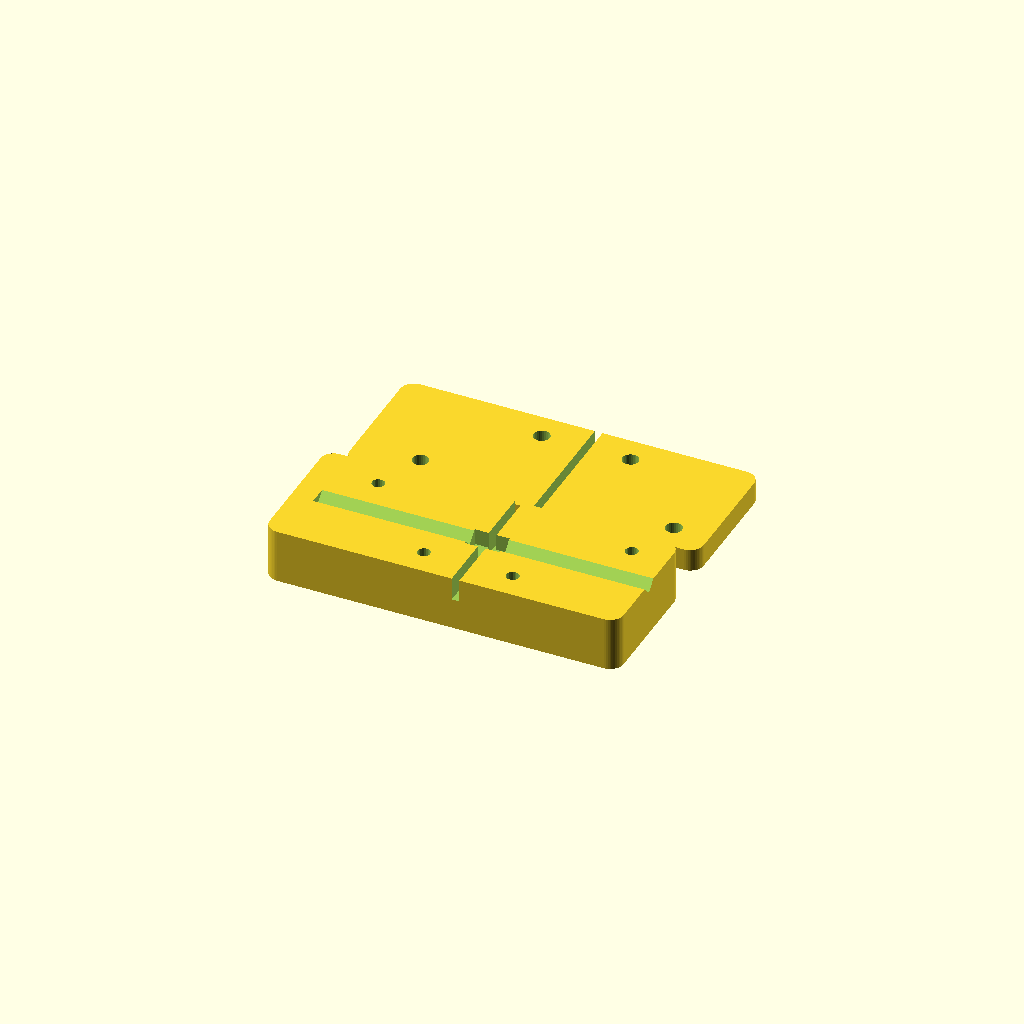
Cell 1 — every parameter at its default value.
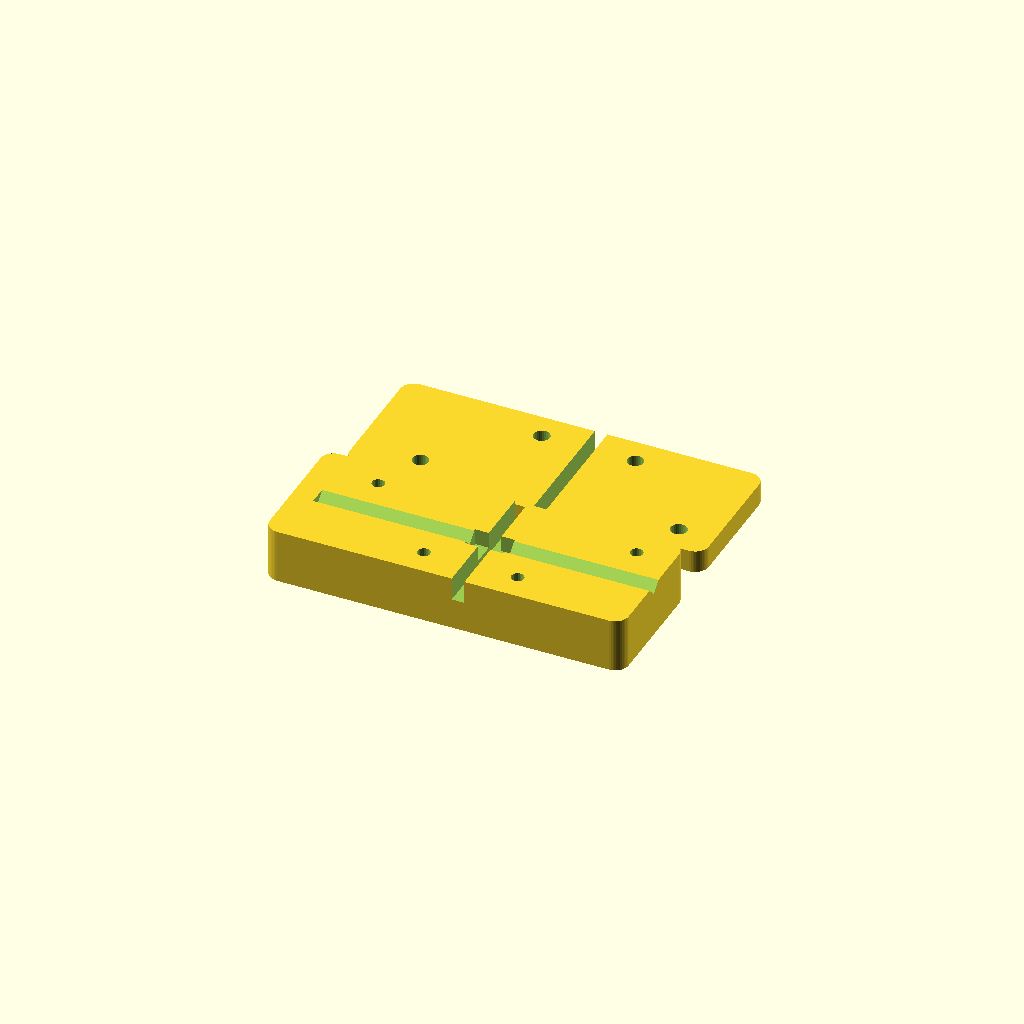
Cell 2: the same model with disc_t = 2.2.
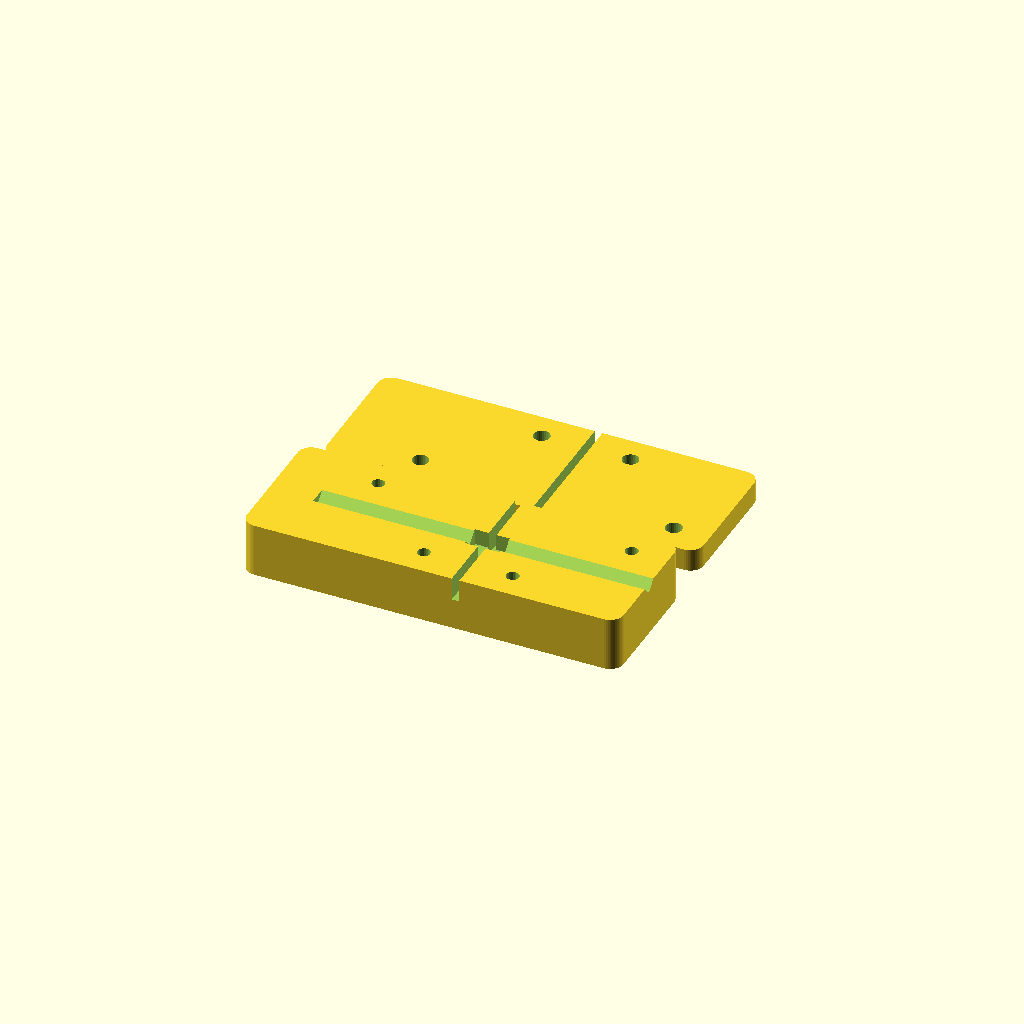
Cell 3: the same model with stop_t = 10.
All cells are drawn from one camera (rotation 55°, 0°, 25°, orthographic, colour scheme Cornfield), so only the parameter changes between them.
The OpenSCAD source (cad/rod_jig.scad):
// rod_jig.scad: cutting jig for the 2 mm steel omni-wheel axles (any length via -D jig_len=...).
//
// The rod lies in a 90 deg V-groove, butted against a fixed stop, and a lid clamps it on both
// sides of a cut slot, so the short piece cannot fly off and the stock cannot spin. The slot is
// the disc thickness plus slot_clr per side, placed so the piece comes out jig_len +/- slot_clr
// wherever the disc runs inside it. Keep the disc light against the slot walls (PETG melts if a
// spinning disc rubs it) and cut in short bursts; the base is relieved around the cut so hot
// steel does not sit on plastic.
//
// Use: clamp the base in a vise; square the rod end; back the lid screws off half a turn; slide
// the rod in from the open end until it hits the stop; tighten; cut down through the lid slot;
// loosen, lift out the piece, deburr the stock's new end before the next piece.
//
//   openscad -D 'part="base"' -o base.stl cad/rod_jig.scad      (also: "lid", "plate", "assembled")
include <robothector_base.scad>

part = "plate";

jig_len  = OMNI_cassette_w - 0.5;   // 37: cut-piece length (the axle tolerance is 37 +/- 0.5)
rod_d    = OMNI_rod_d;              // 2
disc_t   = 1.1;                     // cut-off disc thickness (reinforced discs ~1.1, thin ones ~0.6)
slot_clr = 0.3;                     // per side: piece length is jig_len +/- slot_clr
proud    = 0.3;                     // rod top above the base top, so the lid clamps it
relief   = 3;                       // no plastic under the rod within this distance of the cut
stop_t   = 5;                       // stop wall
stock_l  = 35;                      // stock support beyond the slot
jw       = 30;                      // jig width (Y)
jh       = 12;                      // base height
jlid_t   = 5;                       // lid thickness
screw_y  = 9;                       // lid screws, |y| from the groove
label_t  = 0.6;

// derived
v_depth  = rod_d / 2 * sqrt(2) + rod_d / 2 - proud;     // groove apex below the base top
slot     = [jig_len - slot_clr, jig_len + disc_t + slot_clr];   // slot X range (stop face at X = 0)
x_end    = slot[1] + stock_l;
slot_z0  = jh - v_depth - 3;                             // slot bottom: 3 mm under the groove apex
screws   = [[jig_len * 0.25, screw_y], [jig_len * 0.75, -screw_y],
            [slot[1] + 9, -screw_y], [slot[1] + stock_l - 8, screw_y]];

assert(slot_z0 >= 4, "base too thin under the slot");
assert(screws[0][0] - m3_head_d / 2 > 0 && screws[3][0] + m3_head_d / 2 < x_end, "lid screws off the jig");
echo(jig = str("cut piece ", jig_len - slot_clr, "..", jig_len + slot_clr, " mm; slot ", slot[1] - slot[0], " mm wide"));

module jig_v_groove() {   // 90 deg V along +X from the stop face (X = 0) out through the open end
    // profile in (Y, Z), extruded along X: rotate([90, 0, 90]) maps 2D (u, v) and extrusion w to (w, u, v)
    rotate([90, 0, 90]) linear_extrude(x_end + 1)
        polygon([[0, jh - v_depth], [v_depth + 1, jh + 1], [-(v_depth + 1), jh + 1]]);
}
module jig_slot(z0, z1) translate([slot[0], -jw / 2 - 1, z0]) cube([slot[1] - slot[0], jw + 2, z1 - z0]);

module jig_base() {
    difference() {
        translate([-stop_t, -jw / 2, 0]) rbox([x_end + stop_t, jw, jh], 3);
        jig_v_groove();
        jig_slot(slot_z0, jh + 1);
        // relief: no plastic under the rod near the cut
        translate([slot[0] - relief, -v_depth - 0.5, jh - v_depth - 1.5]) cube([slot[1] - slot[0] + 2 * relief, 2 * v_depth + 1, v_depth + 2]);
        for (s = screws) translate([s[0], s[1], jh]) m3_tap(jh - 2);
    }
}
module jig_lid() {   // modelled in place on top of the base (Z = jh .. jh + jlid_t)
    difference() {
        translate([-stop_t, -jw / 2, jh]) rbox([x_end + stop_t, jw, jlid_t], 3);
        jig_slot(jh - 1, jh + jlid_t + 1);
        for (s = screws) translate([s[0], s[1], jh + jlid_t]) m3_clear(jlid_t + 1);
        // engraved length and an arrow at the slot
        translate([jig_len / 2, 0, jh + jlid_t - label_t]) linear_extrude(label_t + 1)
            text(str(jig_len), size = 6, halign = "center", valign = "center", font = "Liberation Sans:style=Bold");
        translate([(slot[0] + slot[1]) / 2, jw / 2 - 2, jh + jlid_t - label_t]) linear_extrude(label_t + 1)
            polygon([[0, 0], [-2.5, -4], [2.5, -4]]);
    }
}

if (part == "base") jig_base();
else if (part == "lid") translate([0, 0, jh + jlid_t]) rotate([180, 0, 0]) jig_lid();     // top face down
else if (part == "plate") { jig_base(); translate([0, jw + 8, jh + jlid_t]) rotate([180, 0, 0]) jig_lid(); }
else if (part == "assembled") {
    color("SteelBlue") jig_base();
    color("LightSteelBlue", 0.6) translate([0, 0, proud]) jig_lid();
    color("silver") translate([0, 0, jh - v_depth + rod_d / 2 * sqrt(2)]) rotate([0, 90, 0]) cylinder(d = rod_d, h = x_end + 20);
}
else assert(false, str("unknown part: ", part));
Customizer parameters (derived from the source; name, type, default, range or options):
part: string, default "plate"
disc_t: number, default 1.1
slot_clr: number, default 0.3
proud: number, default 0.3
relief: number, default 3
stop_t: number, default 5
stock_l: number, default 35
jw: number, default 30
jh: number, default 12
jlid_t: number, default 5
screw_y: number, default 9
label_t: number, default 0.6
